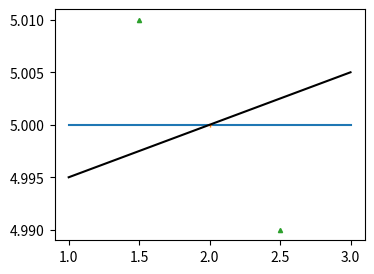

Reproduce this figure in Python.
# Written by calculate-plot 0.1.0: this script draws the same figure with Matplotlib 3.11.2.
import locale

import matplotlib.pyplot as plt

# Text is shaped for the language of the locale: this is the one the figure was made with.
try:
    locale.setlocale(locale.LC_CTYPE, "C.UTF-8")
except locale.Error:
    locale.setlocale(locale.LC_CTYPE, "C")

fig, ax = plt.subplots(figsize=(4.0, 3.0))
ax.plot([1, 2, 3], [5, 5, 5], '')
ax.plot([2], [5], '1', ms=3)
ax.plot([1.5, 2.5], [5.01, 4.99], '^', [1, 3], [4.995, 5.005], 'k-', markersize=3)
ax.plot([], [])

if __name__ == "__main__":
    plt.show()
